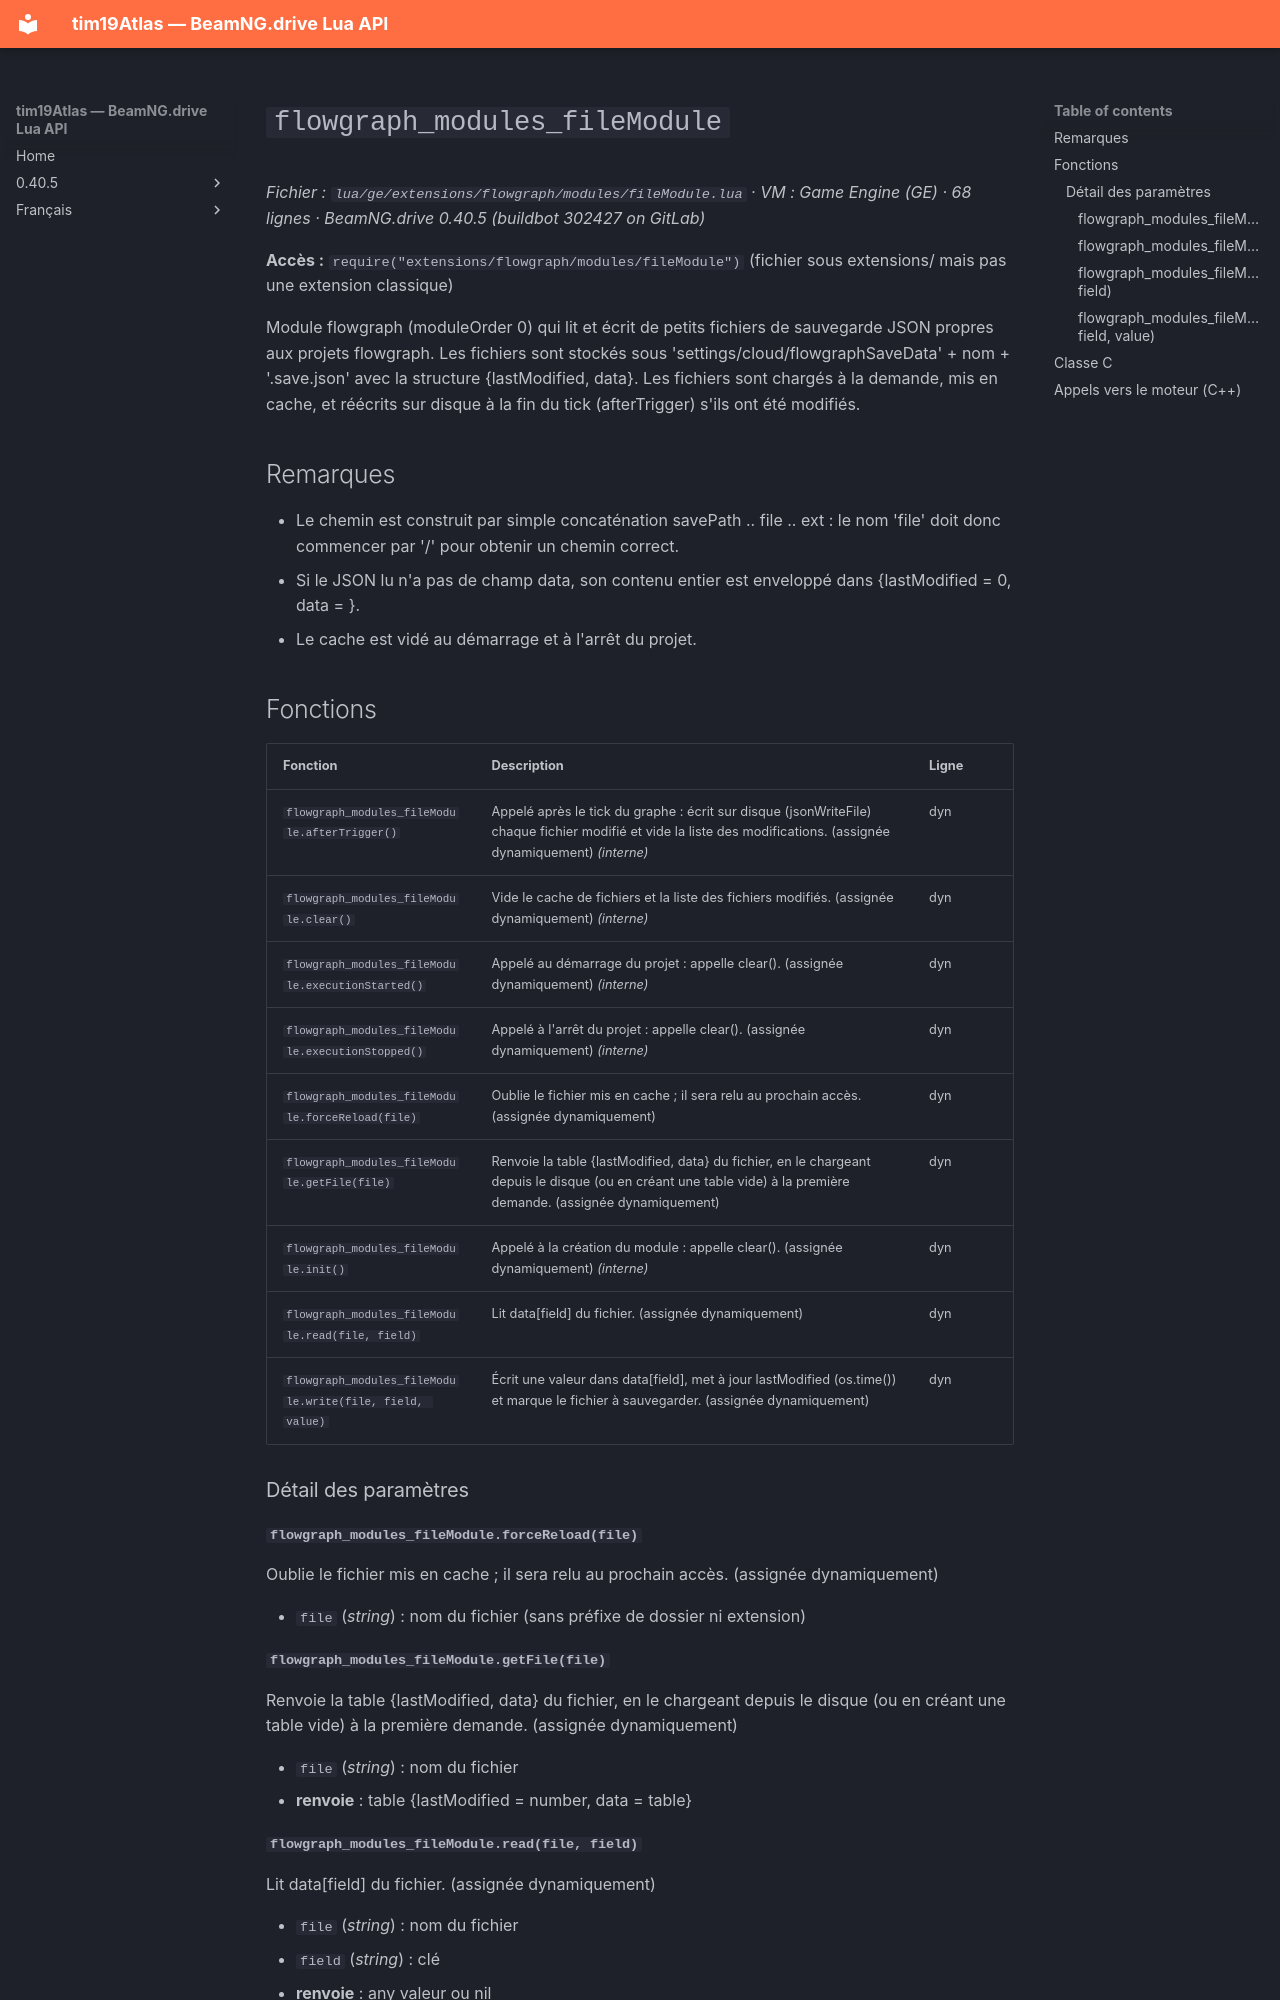

repository: Tim0219800/beamng-lua-atlas · page: fr/0.40.5/ge/extensions/flowgraph/modules/fileModule.html · generator: mkdocs

# `flowgraph_modules_fileModule`

*Fichier : `lua/ge/extensions/flowgraph/modules/fileModule.lua` · VM : Game Engine (GE) · 68 lignes · BeamNG.drive 0.40.5 (buildbot 302427 on GitLab)*

**Accès :** `require("extensions/flowgraph/modules/fileModule")` (fichier sous extensions/ mais pas une extension classique)

Module flowgraph (moduleOrder 0) qui lit et écrit de petits fichiers de sauvegarde JSON propres aux projets flowgraph. Les fichiers sont stockés sous 'settings/cloud/flowgraphSaveData' + nom + '.save.json' avec la structure {lastModified, data}. Les fichiers sont chargés à la demande, mis en cache, et réécrits sur disque à la fin du tick (afterTrigger) s'ils ont été modifiés.

## Remarques

- Le chemin est construit par simple concaténation savePath .. file .. ext : le nom 'file' doit donc commencer par '/' pour obtenir un chemin correct.
- Si le JSON lu n'a pas de champ data, son contenu entier est enveloppé dans {lastModified = 0, data = <contenu>}.
- Le cache est vidé au démarrage et à l'arrêt du projet.

## Fonctions

| Fonction | Description | Ligne |
|---|---|---|
| `flowgraph_modules_fileModule.afterTrigger()` | Appelé après le tick du graphe : écrit sur disque (jsonWriteFile) chaque fichier modifié et vide la liste des modifications. (assignée dynamiquement) *(interne)* | dyn |
| `flowgraph_modules_fileModule.clear()` | Vide le cache de fichiers et la liste des fichiers modifiés. (assignée dynamiquement) *(interne)* | dyn |
| `flowgraph_modules_fileModule.executionStarted()` | Appelé au démarrage du projet : appelle clear(). (assignée dynamiquement) *(interne)* | dyn |
| `flowgraph_modules_fileModule.executionStopped()` | Appelé à l'arrêt du projet : appelle clear(). (assignée dynamiquement) *(interne)* | dyn |
| `flowgraph_modules_fileModule.forceReload(file)` | Oublie le fichier mis en cache ; il sera relu au prochain accès. (assignée dynamiquement) | dyn |
| `flowgraph_modules_fileModule.getFile(file)` | Renvoie la table {lastModified, data} du fichier, en le chargeant depuis le disque (ou en créant une table vide) à la première demande. (assignée dynamiquement) | dyn |
| `flowgraph_modules_fileModule.init()` | Appelé à la création du module : appelle clear(). (assignée dynamiquement) *(interne)* | dyn |
| `flowgraph_modules_fileModule.read(file, field)` | Lit data[field] du fichier. (assignée dynamiquement) | dyn |
| `flowgraph_modules_fileModule.write(file, field, value)` | Écrit une valeur dans data[field], met à jour lastModified (os.time()) et marque le fichier à sauvegarder. (assignée dynamiquement) | dyn |

### Détail des paramètres
